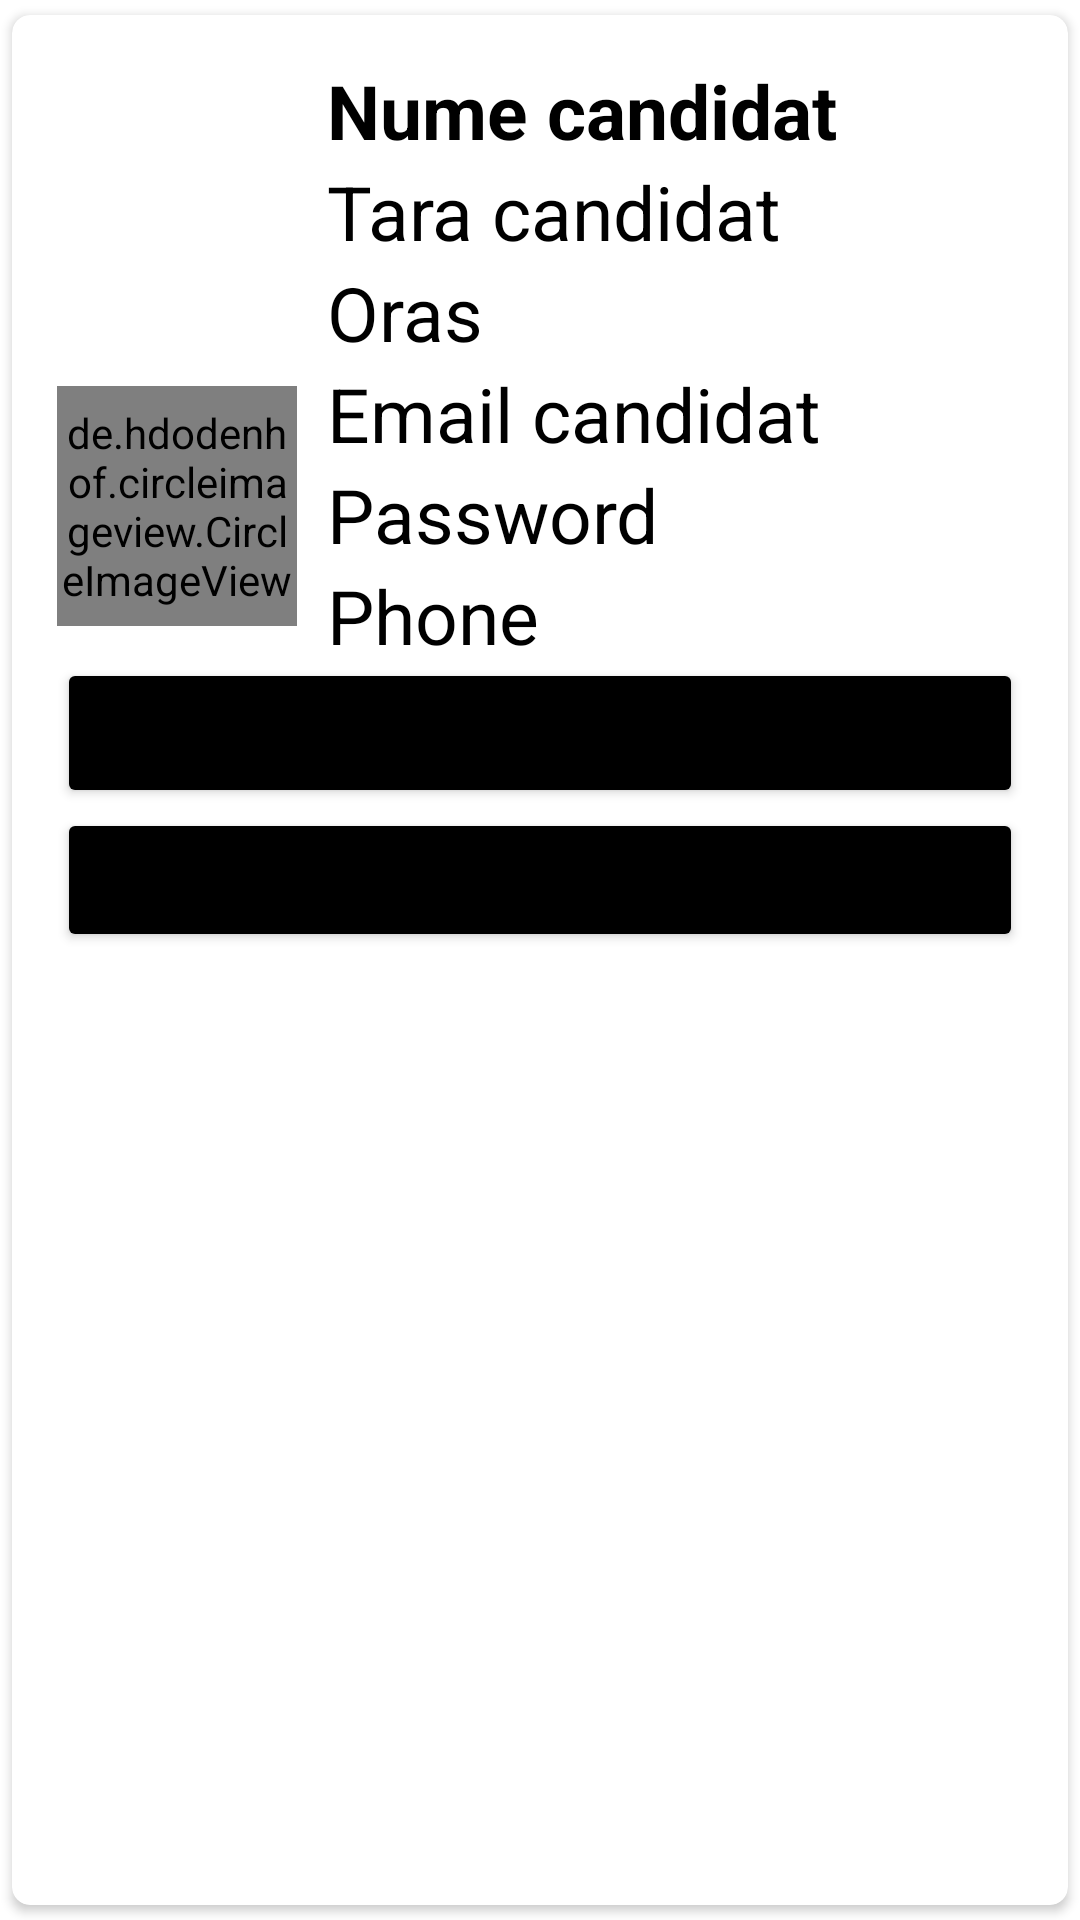

This screen was rendered from an Android layout file. Write that file and the resources it references.
<!-- AndroidManifest.xml: application theme Theme.FLYPORT -->
<!-- res/layout/grand_acces_users_item.xml -->
<?xml version="1.0" encoding="utf-8"?>
<androidx.cardview.widget.CardView
    xmlns:android="http://schemas.android.com/apk/res/android"
    xmlns:app="http://schemas.android.com/apk/res-auto"
    android:layout_width="match_parent"
    android:layout_height="wrap_content"
    app:cardCornerRadius="6dp"
    android:elevation="6dp"
    app:cardUseCompatPadding="true">

    <RelativeLayout
        android:layout_width="match_parent"
        android:layout_height="wrap_content"
        android:padding="15dp">

        <de.hdodenhof.circleimageview.CircleImageView
            android:id="@+id/img1"
            android:layout_width="80dp"
            android:layout_height="80dp"
            android:layout_centerVertical="true"
            android:src="@drawable/onboardingprovide" />

        <TextView
            android:id="@+id/numeCandidateTxt"
            android:layout_width="match_parent"
            android:layout_height="wrap_content"
            android:layout_marginLeft="10dp"
            android:layout_toRightOf="@+id/img1"
            android:text="Nume candidat"
            android:textColor="#000"
            android:textSize="25sp"
            android:textStyle="bold" />

        <TextView
            android:id="@+id/taraCandidatTxt"
            android:layout_width="match_parent"
            android:layout_height="wrap_content"
            android:layout_below="@+id/numeCandidateTxt"
            android:layout_marginLeft="10dp"
            android:layout_toRightOf="@+id/img1"
            android:text="Tara candidat"
            android:textColor="#000"
            android:textSize="25sp" />

        <TextView
            android:id="@+id/orasTxt"
            android:layout_width="match_parent"
            android:layout_height="wrap_content"
            android:layout_below="@+id/taraCandidatTxt"
            android:layout_marginLeft="10dp"
            android:layout_toRightOf="@+id/img1"
            android:text="Oras"
            android:textColor="#000"
            android:textSize="25sp" />

        <TextView
            android:id="@+id/emailCandidatTxt"
            android:layout_width="match_parent"
            android:layout_height="wrap_content"
            android:layout_below="@+id/orasTxt"
            android:layout_marginLeft="10dp"
            android:layout_toRightOf="@+id/img1"
            android:text="Email candidat"
            android:textColor="#000"
            android:textSize="25sp" />

        <TextView
            android:id="@+id/passwordCandidatTxt"
            android:layout_width="match_parent"
            android:layout_height="wrap_content"
            android:layout_below="@+id/emailCandidatTxt"
            android:layout_marginLeft="10dp"
            android:layout_toRightOf="@+id/img1"
            android:text="Password"
            android:textColor="#000"
            android:textSize="25sp" />

        <TextView
            android:id="@+id/phoneCandidatTxt"
            android:layout_width="match_parent"
            android:layout_height="wrap_content"
            android:layout_below="@+id/passwordCandidatTxt"
            android:layout_marginLeft="10dp"
            android:layout_toRightOf="@+id/img1"
            android:text="Phone"
            android:textColor="#000"
            android:textSize="25sp" />

        <Button
            android:id="@+id/acceptBtn"
            android:layout_width="match_parent"
            android:layout_height="50dp"
            android:layout_below="@+id/phoneCandidatTxt"
            android:layout_marginTop="-3dp"
            android:text="ACCEPT" />

        <Button
            android:id="@+id/deniedBtn"
            android:layout_width="match_parent"
            android:layout_height="wrap_content"
            android:layout_below="@+id/acceptBtn"
            android:text="DENIED" />


    </RelativeLayout>

</androidx.cardview.widget.CardView>
<!-- resources referenced by this layout -->
<resources>
  <!-- drawable onboardingprovide: png bitmap (drawable-v24, 28918 bytes) -->
  <style name="Theme.FLYPORT" parent="Theme.MaterialComponents.DayNight.NoActionBar">
          
          <item name="colorPrimaryVariant">@color/purple_700</item>
          <item name="colorOnPrimary">@color/white</item>
          
          <item name="colorSecondary">@color/teal_200</item>
          <item name="colorSecondaryVariant">@color/teal_700</item>
          <item name="colorOnSecondary">@color/black</item>
          
          <item name="android:statusBarColor">?attr/colorPrimaryVariant</item>
          
          <item name="colorButtonNormal">#000000</item>
      </style>
  <color name="purple_700">#FF3700B3</color>
  <color name="white">#FFFFFFFF</color>
  <color name="teal_200">#FF03DAC5</color>
  <color name="teal_700">#FF018786</color>
  <color name="black">#FF000000</color>
</resources>
